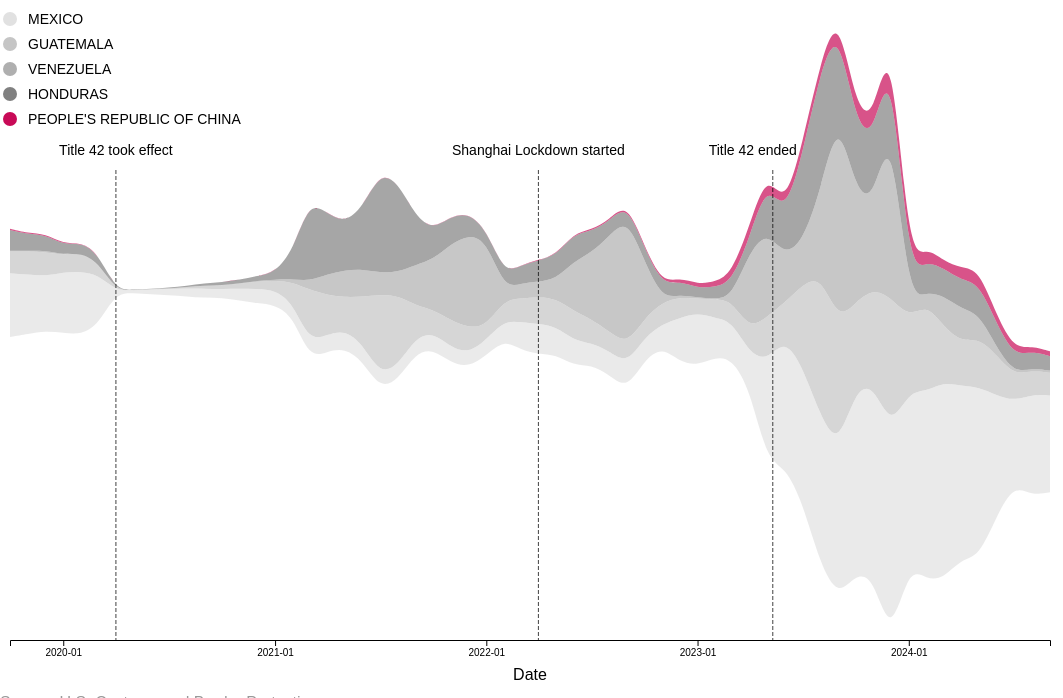
D3 v6 page, settled after 480 driven frames (8 s of simulated time); the page loaded 1 data file(s).


    // Main function: Draw the stream graph
    function createStreamGraph(data) {
        // Clear any existing chart
        d3.select("#chart").selectAll("*").remove();

        // Chart dimensions and margins
        const margin = {top: 20, right: 50, bottom: 50, left: 10};
        const width = 1100 - margin.left - margin.right;
        const height = 700 - margin.top - margin.bottom;

        // Parse date and numeric values
        const parseTime = d3.timeParse("%Y-%m-%d");
        data.forEach(d => {
            d.Date = parseTime(d.Date);
            const countries = ["MEXICO", "GUATEMALA", "VENEZUELA", "HONDURAS", "PEOPLE'S REPUBLIC OF CHINA"];
            countries.forEach(country => {
                d[country] = +d[country];
            });
        });

        // Define the country columns
        const countries = ["MEXICO", "GUATEMALA", "VENEZUELA", "HONDURAS", "PEOPLE'S REPUBLIC OF CHINA"];

        // Create the SVG canvas
        const svg = d3.select("#chart").append("svg")
            .attr("width", width + margin.left + margin.right)
            .attr("height", height + margin.top + margin.bottom)
            .append("g")
            .attr("transform", `translate(${margin.left},${margin.top})`);

        // X-axis scale
        const x = d3.scaleTime()
            .domain(d3.extent(data, d => d.Date))
            .range([0, width]);

        // Stack generator for stream graph
        const stack = d3.stack()
            .keys(countries)
            .order(d3.stackOrderNone)
            .offset(d3.stackOffsetWiggle);

        const series = stack(data);

        // Color scale for each country
        const color = d3.scaleOrdinal()
            .domain(countries)
            .range(["#e1e1e1", "#c5c5c5", "#afafaf", "#808080", "#C80A57"]);

        // Y-axis scale
        const y = d3.scaleLinear()
            .domain([
                d3.min(series, d => d3.min(d, d => d[0])),
                d3.max(series, d => d3.max(d, d => d[1]))
            ])
            .range([height, 0]);

        // Area generator for stream layers
        const area = d3.area()
            .x(d => x(d.data.Date))
            .y0(d => y(d[0]))
            .y1(d => y(d[1]))
            .curve(d3.curveBasis);

        // Draw stream layers
        svg.selectAll("path")
            .data(series)
            .enter().append("path")
            .attr("d", area)
            .attr("fill", (d, i) => color(i))
            .attr("opacity", 0.7)
            .on("mousemove", function(event, d) {
                // Tooltip handling
                const seriesIndex = series.indexOf(d);
                const countryName = countries[seriesIndex];
                const mouseX = d3.pointer(event)[0];
                const date = x.invert(mouseX);
                const closestDataPoint = data.reduce((prev, curr) => 
                    Math.abs(curr.Date - date) < Math.abs(prev.Date - date) ? curr : prev
                );
                const tooltipContent = `
                    Date: ${closestDataPoint.Date.toLocaleDateString()}<br>
                    Country: ${countryName}<br>
                    Encounters: ${closestDataPoint[countryName].toLocaleString()}
                `;
                d3.select("#tooltip")
                    .style("opacity", 0.9)
                    .html(tooltipContent)
                    .style("left", (event.pageX + 10) + "px")
                    .style("top", (event.pageY - 28) + "px");
            })
            .on("mouseout", () => {
                d3.select("#tooltip").style("opacity", 0);
            });

        // X-axis with reduced tick marks
        svg.append("g")
            .attr("transform", `translate(0,${height})`)
            .call(d3.axisBottom(x)
                .ticks(5) // Limit the number of ticks
                .tickFormat(d3.timeFormat("%Y-%m"))
            );

        // X-axis label
        svg.append("text")
            .attr("x", width / 2)
            .attr("y", height + 40)
            .attr("text-anchor", "middle")
            .text("Date");

        // Add a title to the chart
        svg.append("text")
            .attr("x", width / 2)
            .attr("y", -20)
            .attr("text-anchor", "middle")
            .style("font-size", "16px");

        // Legend
        const legend = svg.selectAll(".legend")
            .data(countries)
            .enter().append("g")
            .attr("class", "legend")
            .attr("transform", (d, i) => `translate(-${margin.left - 10},${i * 25})`);

        legend.append("circle")
            .attr("cx", 0)
            .attr("cy", 9)
            .attr("r", 7)
            .style("fill", (d, i) => color(i));

        legend.append("text")
            .attr("x", 18)
            .attr("y", 9)
            .attr("dy", ".35em")
            .style("font-size", "14px") 
            .text(d => d);

        
        // Add a vertical line for 2020-04-01
        const covidDate = parseTime("2020-04-01");
        svg.append("line")
            .attr("x1", x(covidDate))
            .attr("x2", x(covidDate))
            .attr("y1", 160)
            .attr("y2", 630)
            .attr("stroke", "black")
            .attr("stroke-dasharray", "4 2")
            .attr("stroke-width", 0.75);

        // Add text label above the line
        svg.append("text")
            .attr("x", x(covidDate))
            .attr("y", 145)
            .attr("text-anchor", "middle")
            .attr("fill", "black")
            .style("font-size", "14px")
            .text("Title 42 took effect")
 

    // Add a vertical line for 2022-04-01
    const SHDate = parseTime("2022-04-01");
        svg.append("line")
            .attr("x1", x(SHDate))
            .attr("x2", x(SHDate))
            .attr("y1", 160)
            .attr("y2", 630)
            .attr("stroke", "black")
            .attr("stroke-dasharray", "4 2")
            .attr("stroke-width", 0.75);

        // Add text label above the line
        svg.append("text")
            .attr("x", x(SHDate))
            .attr("y", 145)
            .attr("text-anchor", "middle")
            .attr("fill", "black")
            .style("font-size", "14px")
            .text("Shanghai Lockdown started")

        // Add a vertical line for 2023-05-01
    const EDate = parseTime("2023-05-11");
        svg.append("line")
            .attr("x1", x(EDate))
            .attr("x2", x(EDate))
            .attr("y1", 160)
            .attr("y2", 630)
            .attr("stroke", "black")
            .attr("stroke-dasharray", "4 2")
            .attr("stroke-width", 0.75);

        // Add text label above the line
        svg.append("text")
            .attr("x", x(EDate)-20)
            .attr("y", 145)
            .attr("text-anchor", "middle")
            .attr("fill", "black")
            .style("font-size", "14px")
            .text("Title 42 ended")

        
        }
    

    

    // Load CSV data and create the chart
    d3.csv("countries_trend.csv")
        .then(createStreamGraph)
        .catch(error => {
            console.error("Error loading the CSV file:", error);
            document.getElementById("chart").innerHTML = 
                `<p style="color: red;">Error loading data: ${error.message}</p>`;
        });

    

### data: countries_trend.csv
Date, MEXICO, GUATEMALA, VENEZUELA, HONDURAS, PEOPLE'S REPUBLIC OF CHINA
2019-10-01, 16910, 5788, 205, 5449, 358
2019-11-01, 15810, 6129, 105, 4479, 232
2019-12-01, 14565, 6396, 399, 4202, 265
2020-01-01, 16118, 4487, 139, 2567, 261
2020-02-01, 16726, 4802, 132, 2802, 42
2020-03-01, 13476, 3192, 99, 2362, 46
2020-04-01, 441, 54, 7, 65, 3
2020-05-01, 831, 56, 6, 85, 15
2020-06-01, 1322, 63, 12, 97, 7
2020-07-01, 1614, 169, 25, 172, 1
2020-08-01, 2086, 367, 30, 335, 0
2020-09-01, 2438, 793, 31, 585, 6
2020-10-01, 2299, 926, 96, 774, 6
2020-11-01, 3124, 1295, 144, 891, 7
2020-12-01, 3848, 1956, 171, 1269, 11
2021-01-01, 3892, 2534, 236, 1897, 5
2021-02-01, 3460, 5610, 827, 7555, 9
2021-03-01, 4500, 13639, 2302, 21195, 17
2021-04-01, 4504, 10594, 5467, 16283, 16
2021-05-01, 4828, 8649, 7166, 12557, 29
2021-06-01, 4472, 12502, 7286, 16313, 71
2021-07-01, 3836, 20970, 5950, 26524, 59
2021-08-01, 3869, 18706, 6170, 23987, 21
2021-09-01, 4076, 8497, 10740, 12760, 59
2021-10-01, 4435, 6022, 13309, 7936, 88
2021-11-01, 4180, 7089, 20260, 7301, 75
2021-12-01, 3723, 6777, 24725, 5747, 64
2022-01-01, 4117, 3621, 22700, 2890, 80
2022-02-01, 5146, 5497, 3035, 3914, 44
2022-03-01, 7291, 6224, 4025, 4728, 74
2022-04-01, 8053, 7184, 4065, 5660, 145
2022-05-01, 7455, 7419, 5043, 6272, 182
2022-06-01, 6661, 7776, 13120, 7415, 187
2022-07-01, 5851, 6354, 17531, 5772, 291
2022-08-01, 6266, 5128, 25254, 3966, 348
2022-09-01, 6711, 5214, 33681, 3814, 385
2022-10-01, 5955, 4998, 15290, 3481, 412
2022-11-01, 6090, 5799, 912, 3682, 517
2022-12-01, 11634, 5541, 732, 3549, 931
2023-01-01, 13947, 3794, 221, 2528, 1063
2023-02-01, 10376, 4902, 276, 3125, 1338
2023-03-01, 9998, 5429, 924, 4026, 2258
2023-04-01, 9278, 6394, 20603, 3777, 3179
2023-05-01, 26566, 11684, 22566, 13252, 2767
2023-06-01, 33958, 9548, 12549, 10659, 2122
2023-07-01, 36003, 21490, 11427, 23090, 3075
2023-08-01, 39508, 37205, 22090, 31742, 2361
2023-09-01, 39773, 33669, 54833, 23505, 4010
2023-10-01, 48994, 23014, 29635, 18043, 4247
2023-11-01, 50980, 25518, 23007, 16589, 4768
2023-12-01, 56240, 34693, 46917, 18993, 5951
2024-01-01, 46270, 19571, 4423, 7019, 3693
2024-02-01, 49920, 23222, 3185, 8332, 3507
2024-03-01, 52154, 14787, 8101, 7254, 2048
2024-04-01, 45900, 11620, 8732, 7628, 3282
2024-05-01, 45128, 13029, 6570, 8101, 3582
2024-06-01, 31966, 10633, 1944, 6377, 2164
2024-07-01, 22215, 6792, 612, 4514, 1851
2024-08-01, 26799, 6420, 626, 4463, 1472
2024-09-01, 25713, 5995, 577, 3842, 1268